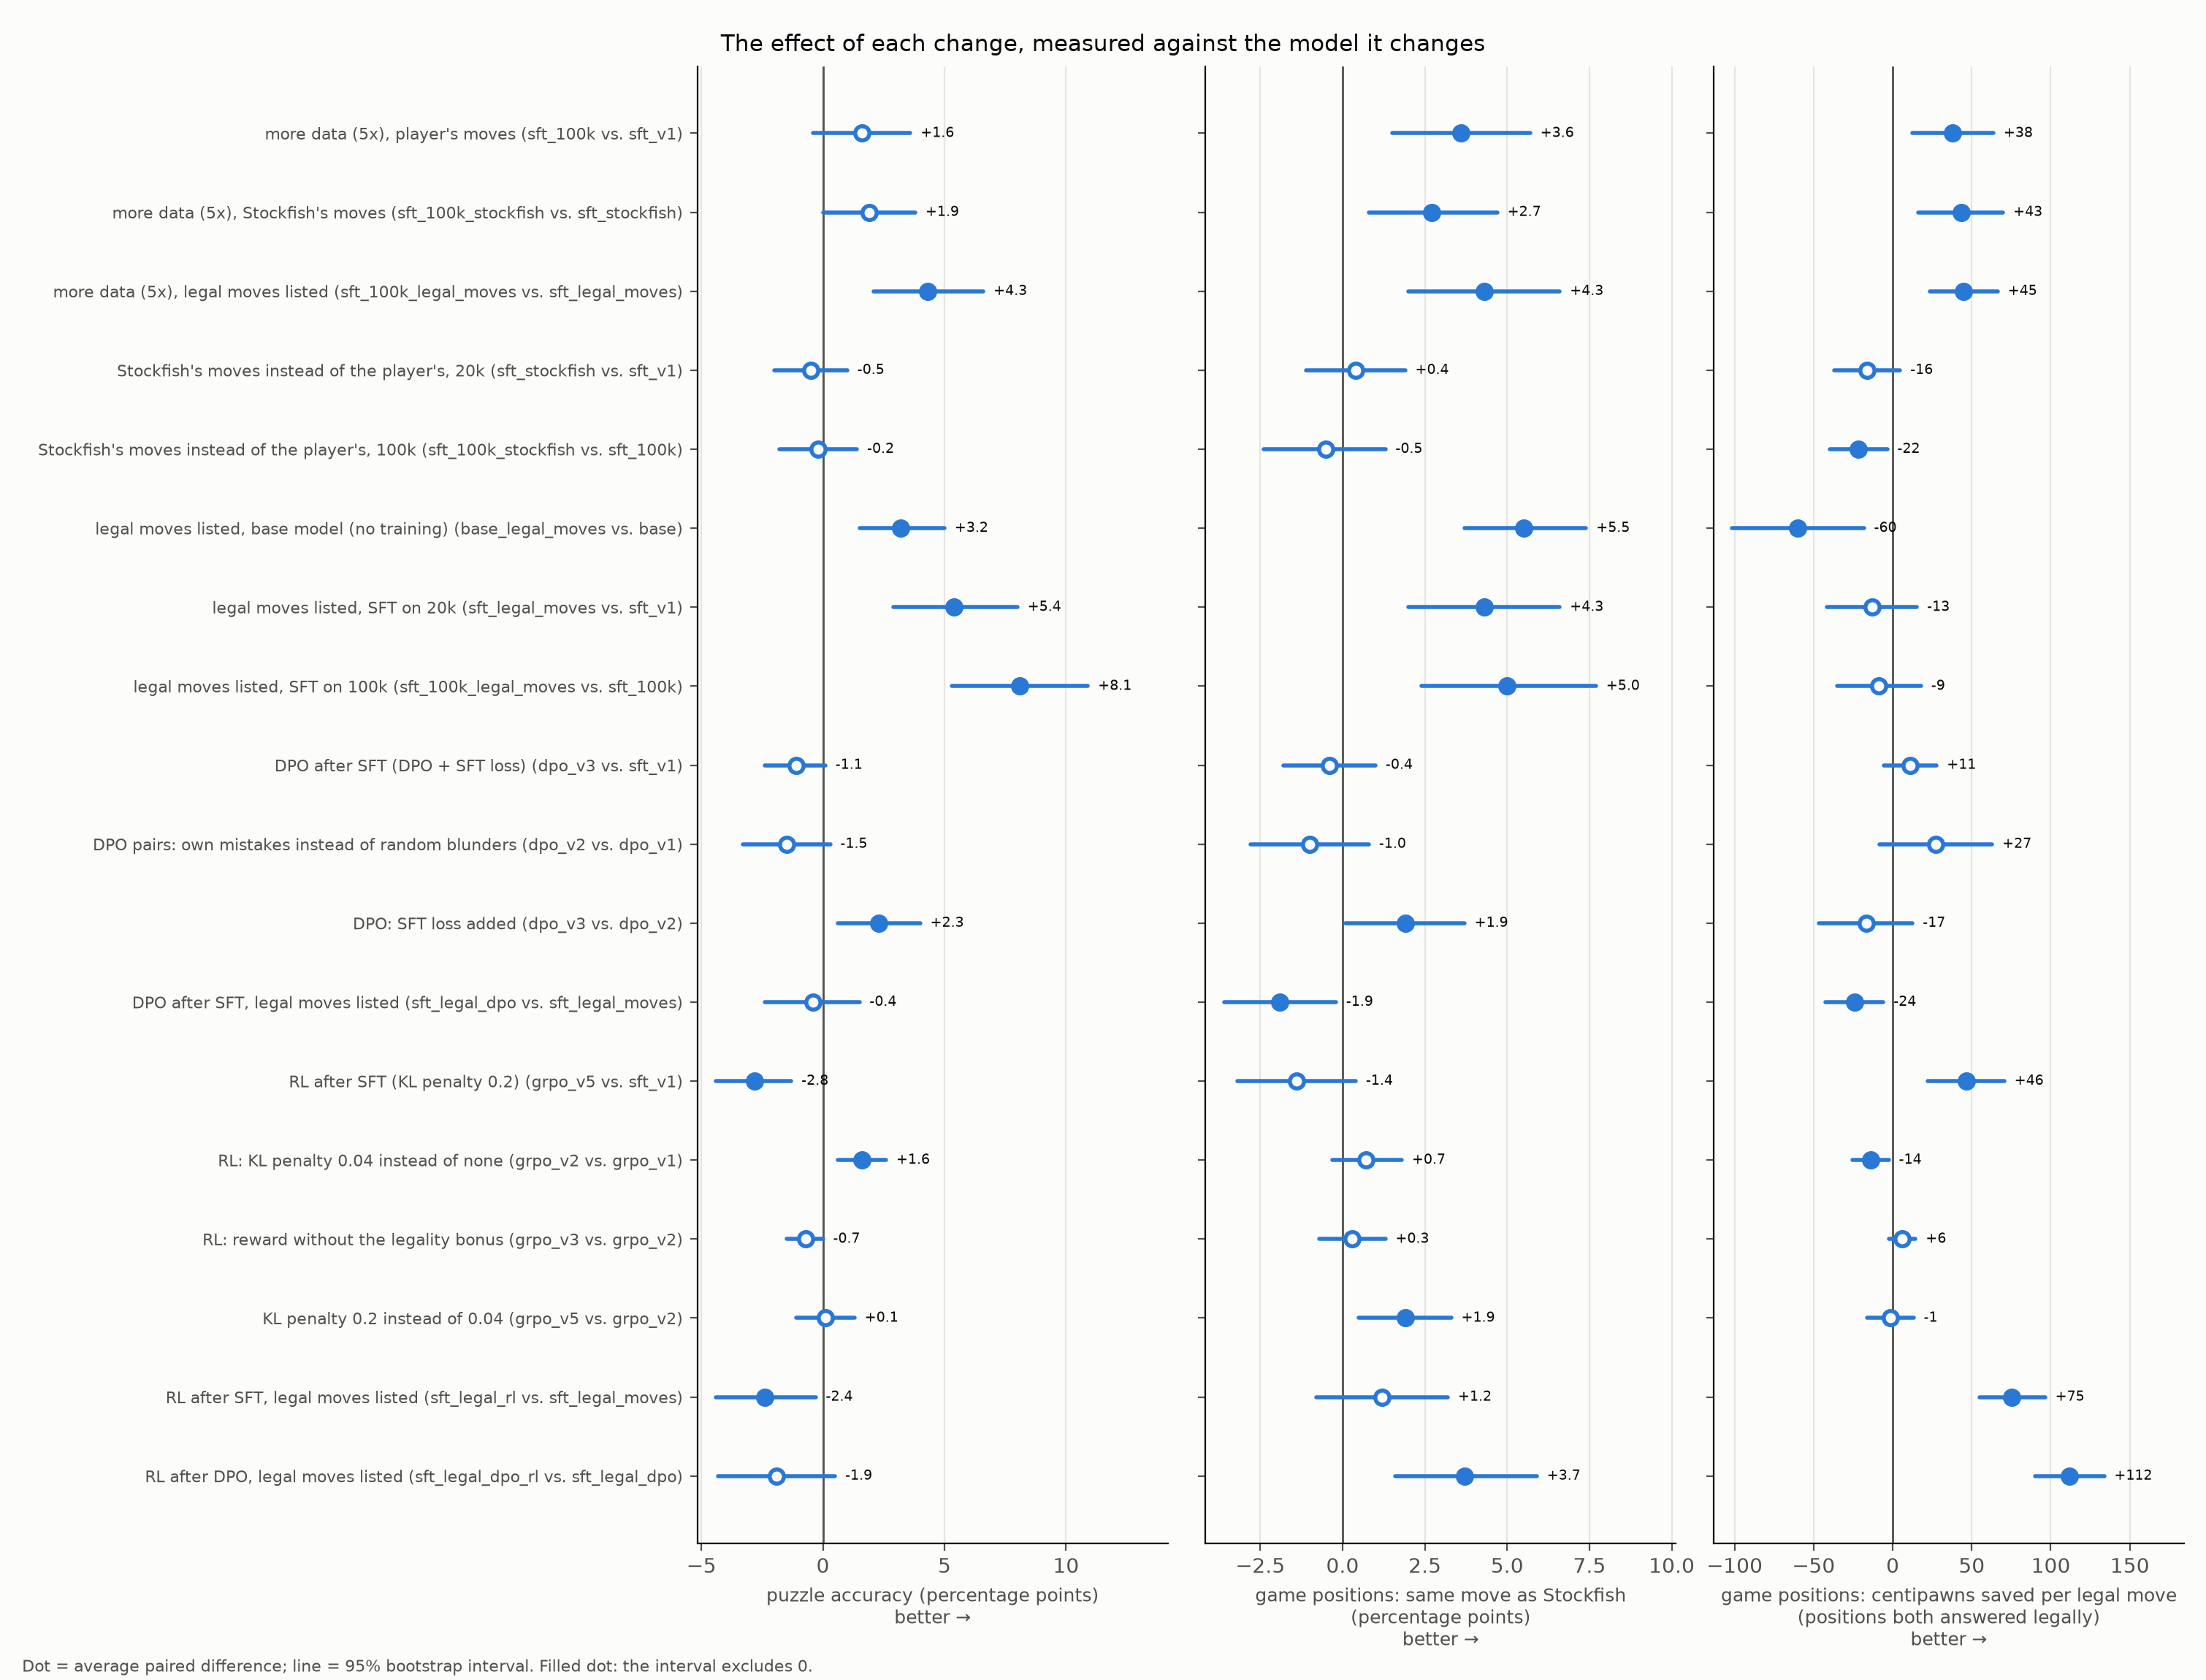

Data behind this chart, as committed beside it:
What changed, Model, Compared with, Puzzle accuracy (points), Solved only by the model / by the other, p-value, Adjusted p-value (Holm), Positions: same as Stockfish (points), Positions: centipawns saved per legal mo…
more data (5x), player's moves, sft_100k, sft_v1, +1.6 [-0.4, +3.6], 60 / 44, 0.14, 1.0, +3.6 [+1.5, +5.7], +38 [+12, +64]
more data (5x), Stockfish's moves, sft_100k_stockfish, sft_stockfish, +1.9 [+0.0, +3.8], 58 / 39, 0.067, 0.67, +2.7 [+0.8, +4.7], +43 [+16, +70]
more data (5x), legal moves listed, sft_100k_legal_moves, sft_legal_moves, +4.3 [+2.1, +6.6], 86 / 43, 0.00019, 0.003, +4.3 [+2.0, +6.6], +45 [+24, +66]
Stockfish's moves instead of the player'…, sft_stockfish, sft_v1, -0.5 [-2.0, +1.0], 27 / 32, 0.6, 1.0, +0.4 [-1.1, +1.9], -16 [-37, +5]
Stockfish's moves instead of the player'…, sft_100k_stockfish, sft_100k, -0.2 [-1.8, +1.4], 31 / 33, 0.9, 1.0, -0.5 [-2.4, +1.3], -22 [-40, -3]
legal moves listed, base model (no train…, base_legal_moves, base, +3.2 [+1.5, +5.0], 58 / 26, 0.00063, 0.0093, +5.5 [+3.7, +7.4], -60 [-102, -18]
legal moves listed, SFT on 20k, sft_legal_moves, sft_v1, +5.4 [+2.9, +8.0], 109 / 55, 3e-05, 0.00051, +4.3 [+2.0, +6.6], -13 [-42, +15]
legal moves listed, SFT on 100k, sft_100k_legal_moves, sft_100k, +8.1 [+5.3, +10.9], 145 / 64, 2.1e-08, 3.8e-07, +5.0 [+2.4, +7.7], -9 [-35, +18]
DPO after SFT (DPO + SFT loss), dpo_v3, sft_v1, -1.1 [-2.4, +0.1], 15 / 26, 0.12, 1.0, -0.4 [-1.8, +1.0], +11 [-6, +28]
DPO pairs: own mistakes instead of rando…, dpo_v2, dpo_v1, -1.5 [-3.3, +0.3], 35 / 50, 0.13, 1.0, -1.0 [-2.8, +0.8], +27 [-9, +63]
DPO: SFT loss added, dpo_v3, dpo_v2, +2.3 [+0.6, +4.0], 50 / 27, 0.012, 0.14, +1.9 [+0.1, +3.7], -17 [-47, +13]
DPO after SFT, legal moves listed, sft_legal_dpo, sft_legal_moves, -0.4 [-2.4, +1.5], 46 / 50, 0.76, 1.0, -1.9 [-3.6, -0.2], -24 [-42, -6]
RL after SFT (KL penalty 0.2), grpo_v5, sft_v1, -2.8 [-4.4, -1.3], 18 / 46, 0.00062, 0.0093, -1.4 [-3.2, +0.4], +46 [+22, +71]
RL: KL penalty 0.04 instead of none, grpo_v2, grpo_v1, +1.6 [+0.6, +2.6], 21 / 5, 0.0025, 0.033, +0.7 [-0.3, +1.8], -14 [-25, -2]
RL: reward without the legality bonus, grpo_v3, grpo_v2, -0.7 [-1.5, +0.0], 4 / 11, 0.12, 1.0, +0.3 [-0.7, +1.3], +6 [-2, +14]
KL penalty 0.2 instead of 0.04, grpo_v5, grpo_v2, +0.1 [-1.1, +1.3], 18 / 17, 1.0, 1.0, +1.9 [+0.5, +3.3], -1 [-16, +13]
RL after SFT, legal moves listed, sft_legal_rl, sft_legal_moves, -2.4 [-4.4, -0.3], 43 / 67, 0.028, 0.31, +1.2 [-0.8, +3.2], +75 [+55, +96]
RL after DPO, legal moves listed, sft_legal_dpo_rl, sft_legal_dpo, -1.9 [-4.3, +0.5], 67 / 86, 0.15, 1.0, +3.7 [+1.6, +5.9], +112 [+90, +134]
